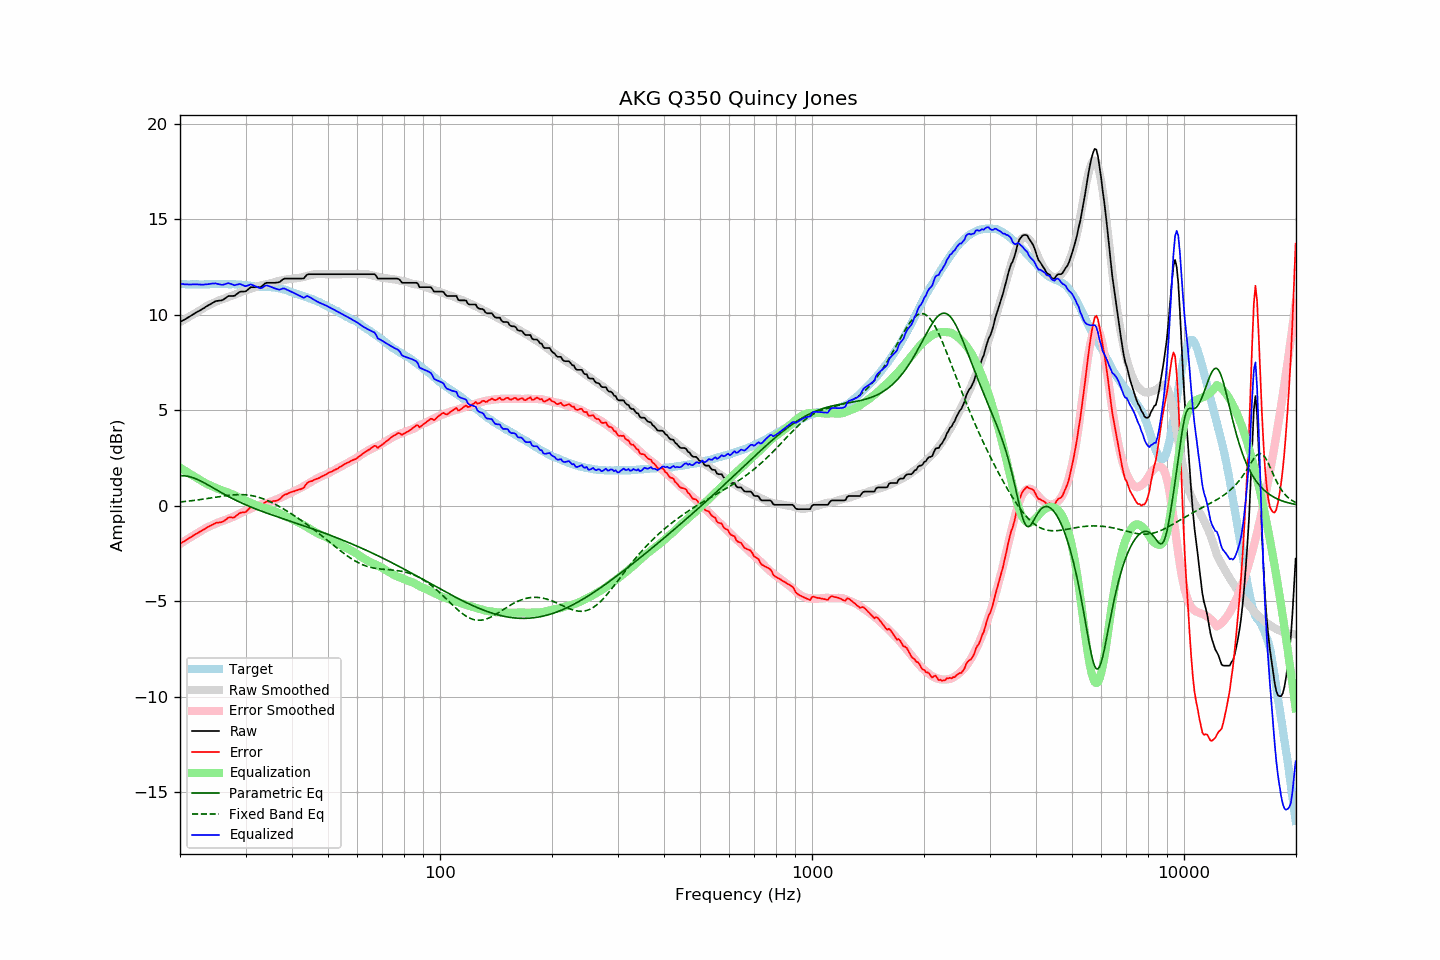

The file beside this chart, header and first rows:
frequency, raw, error, smoothed, error_smoothed, equalization, parametric_eq, fixed_band_eq, equalized_raw, equalized_smoothed, target
20.00, 9.63, -1.99, 9.62, -2.00, 2.00, 1.58, 0.20, 11.63, 11.62, 11.62
20.20, 9.67, -1.94, 9.67, -1.95, 1.95, 1.58, 0.20, 11.62, 11.62, 11.61
20.40, 9.72, -1.89, 9.72, -1.89, 1.89, 1.57, 0.21, 11.61, 11.61, 11.61
20.61, 9.76, -1.85, 9.77, -1.84, 1.84, 1.57, 0.22, 11.60, 11.61, 11.61
20.81, 9.81, -1.78, 9.82, -1.79, 1.79, 1.55, 0.23, 11.60, 11.60, 11.59
21.02, 9.86, -1.73, 9.87, -1.73, 1.73, 1.54, 0.24, 11.59, 11.60, 11.59
21.23, 9.91, -1.68, 9.92, -1.68, 1.68, 1.52, 0.25, 11.59, 11.60, 11.59
21.44, 9.96, -1.64, 9.97, -1.63, 1.63, 1.50, 0.26, 11.59, 11.60, 11.60
21.66, 10.02, -1.57, 10.02, -1.58, 1.58, 1.47, 0.27, 11.60, 11.59, 11.59
21.87, 10.07, -1.53, 10.07, -1.53, 1.53, 1.44, 0.28, 11.60, 11.59, 11.60
22.09, 10.12, -1.47, 10.12, -1.48, 1.48, 1.41, 0.29, 11.60, 11.59, 11.59
22.31, 10.17, -1.43, 10.17, -1.43, 1.43, 1.37, 0.30, 11.60, 11.59, 11.60
22.54, 10.21, -1.38, 10.22, -1.38, 1.38, 1.33, 0.32, 11.59, 11.60, 11.59
22.76, 10.26, -1.33, 10.27, -1.33, 1.33, 1.29, 0.33, 11.59, 11.60, 11.59
22.99, 10.31, -1.28, 10.33, -1.27, 1.27, 1.25, 0.34, 11.58, 11.60, 11.59
23.22, 10.36, -1.23, 10.38, -1.22, 1.22, 1.20, 0.35, 11.58, 11.60, 11.59
23.45, 10.42, -1.18, 10.43, -1.18, 1.18, 1.16, 0.36, 11.60, 11.60, 11.60
23.69, 10.47, -1.13, 10.47, -1.13, 1.13, 1.11, 0.38, 11.60, 11.61, 11.60
23.92, 10.52, -1.08, 10.51, -1.09, 1.09, 1.06, 0.39, 11.61, 11.61, 11.60
24.16, 10.57, -1.04, 10.55, -1.06, 1.06, 1.01, 0.40, 11.63, 11.61, 11.61
24.40, 10.62, -1.00, 10.59, -1.02, 1.02, 0.97, 0.42, 11.64, 11.61, 11.62
24.65, 10.66, -0.96, 10.64, -0.98, 0.98, 0.92, 0.43, 11.64, 11.62, 11.62
24.89, 10.71, -0.91, 10.68, -0.94, 0.94, 0.87, 0.44, 11.65, 11.62, 11.62
25.14, 10.73, -0.88, 10.72, -0.90, 0.90, 0.82, 0.46, 11.63, 11.62, 11.61
25.39, 10.74, -0.88, 10.75, -0.87, 0.87, 0.77, 0.47, 11.61, 11.62, 11.62
25.65, 10.75, -0.87, 10.78, -0.84, 0.84, 0.72, 0.48, 11.59, 11.62, 11.62
25.91, 10.76, -0.85, 10.81, -0.81, 0.81, 0.67, 0.50, 11.57, 11.62, 11.61
26.16, 10.80, -0.82, 10.84, -0.78, 0.78, 0.63, 0.51, 11.59, 11.62, 11.62
26.43, 10.86, -0.76, 10.87, -0.75, 0.75, 0.58, 0.52, 11.61, 11.62, 11.62
26.69, 10.92, -0.70, 10.90, -0.72, 0.72, 0.53, 0.53, 11.64, 11.62, 11.62
26.96, 10.98, -0.62, 10.93, -0.68, 0.68, 0.49, 0.54, 11.66, 11.61, 11.60
27.23, 10.99, -0.61, 10.96, -0.65, 0.65, 0.44, 0.55, 11.64, 11.61, 11.60
27.50, 10.99, -0.61, 10.99, -0.62, 0.62, 0.40, 0.56, 11.61, 11.61, 11.60
27.77, 10.99, -0.62, 11.02, -0.59, 0.59, 0.36, 0.57, 11.58, 11.60, 11.61
28.05, 11.00, -0.60, 11.05, -0.55, 0.55, 0.32, 0.57, 11.55, 11.60, 11.60
28.33, 11.07, -0.52, 11.09, -0.51, 0.51, 0.28, 0.58, 11.58, 11.60, 11.59
28.62, 11.13, -0.45, 11.13, -0.46, 0.46, 0.23, 0.58, 11.59, 11.59, 11.58
28.90, 11.20, -0.39, 11.16, -0.42, 0.42, 0.19, 0.58, 11.62, 11.58, 11.59
29.19, 11.22, -0.36, 11.20, -0.38, 0.38, 0.16, 0.58, 11.60, 11.58, 11.58
29.48, 11.22, -0.34, 11.23, -0.34, 0.34, 0.12, 0.58, 11.56, 11.57, 11.56
29.78, 11.22, -0.34, 11.26, -0.30, 0.30, 0.08, 0.58, 11.52, 11.56, 11.56
30.08, 11.24, -0.32, 11.29, -0.26, 0.26, 0.04, 0.57, 11.50, 11.55, 11.56
30.38, 11.31, -0.23, 11.32, -0.23, 0.23, 0.01, 0.56, 11.53, 11.54, 11.54
30.68, 11.38, -0.15, 11.35, -0.19, 0.19, -0.03, 0.55, 11.57, 11.53, 11.53
30.99, 11.45, -0.07, 11.37, -0.15, 0.15, -0.06, 0.54, 11.60, 11.52, 11.52
31.30, 11.45, -0.06, 11.40, -0.11, 0.11, -0.10, 0.52, 11.56, 11.51, 11.51
31.61, 11.45, -0.05, 11.43, -0.08, 0.08, -0.13, 0.51, 11.53, 11.51, 11.50
31.93, 11.45, -0.03, 11.45, -0.04, 0.04, -0.17, 0.49, 11.50, 11.50, 11.48
32.24, 11.45, -0.04, 11.48, -0.01, 0.01, -0.20, 0.47, 11.46, 11.49, 11.49
32.57, 11.45, -0.02, 11.51, 0.03, -0.03, -0.23, 0.44, 11.43, 11.48, 11.47
32.89, 11.45, -0.02, 11.54, 0.06, -0.06, -0.26, 0.41, 11.39, 11.48, 11.47
33.22, 11.50, 0.03, 11.56, 0.09, -0.09, -0.29, 0.39, 11.41, 11.47, 11.47
33.55, 11.58, 0.12, 11.58, 0.11, -0.11, -0.33, 0.35, 11.47, 11.47, 11.46
33.89, 11.65, 0.18, 11.59, 0.12, -0.12, -0.36, 0.32, 11.53, 11.47, 11.47
34.23, 11.68, 0.23, 11.60, 0.14, -0.14, -0.39, 0.29, 11.54, 11.46, 11.45
34.57, 11.68, 0.22, 11.62, 0.16, -0.16, -0.42, 0.25, 11.52, 11.46, 11.46
34.92, 11.68, 0.23, 11.65, 0.19, -0.19, -0.45, 0.21, 11.49, 11.45, 11.45
35.27, 11.68, 0.22, 11.67, 0.22, -0.22, -0.48, 0.17, 11.46, 11.45, 11.46
35.62, 11.68, 0.25, 11.70, 0.26, -0.26, -0.51, 0.13, 11.42, 11.44, 11.43
35.97, 11.68, 0.25, 11.72, 0.29, -0.29, -0.54, 0.09, 11.39, 11.43, 11.43
... 635 more rows
